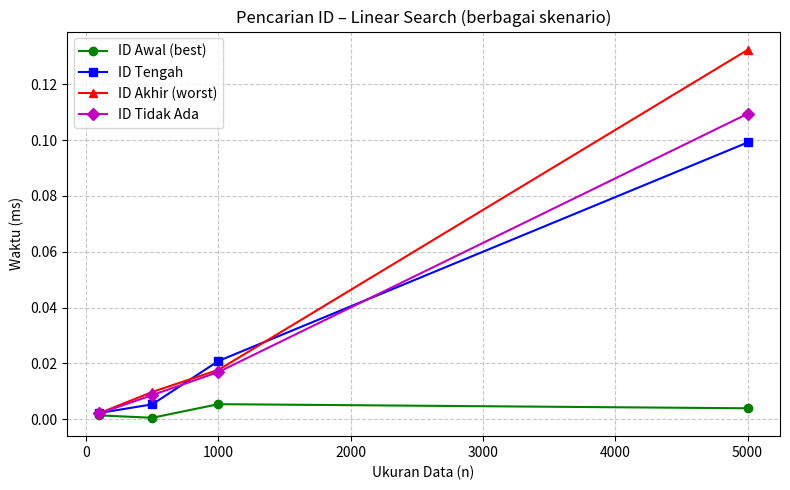
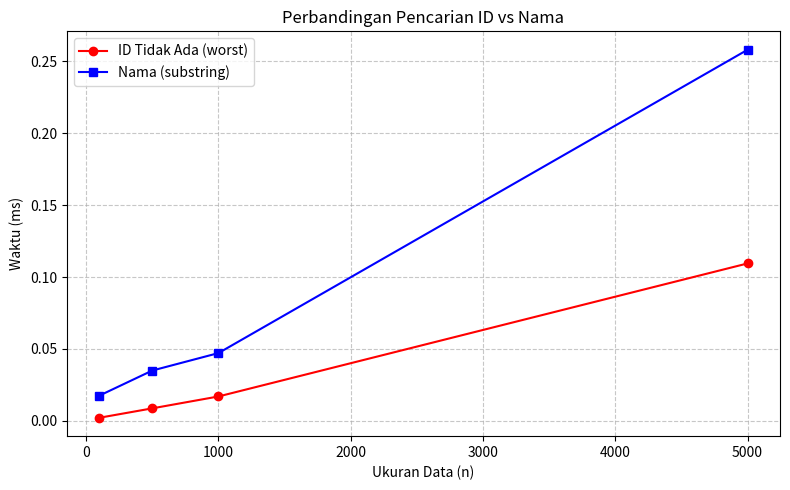

These charts were generated, in order, by the following Python code:
# Nama : Evan Galang Wiryanto
# NIM  : 3337250146
# Kelas : A
# Mata Kuliah : Struktur Data

print("=" * 65)
print("Studi Kasus: Sistem Pencarian Inventaris Toko Elektronik")
print("=" * 65)

import time
import random
import matplotlib.pyplot as plt

Kategori = ["Elektronik", "Aksesoris", "Penyimpanan", "Lainnya"]
Nama_Produk = [
    "Laptop", "Mouse", "Keyboard", "Monitor", "SSD", "RAM",
    "GPU", "Headset", "Webcam", "Speaker", "HDD", "Flash Disk",
    "Router", "UPS", "Power Bank", "Printer", "Scanner", "Joystick"
]

def generate_products(n):
    """Membangkitkan n produk dengan ID format P001, P002, ..."""
    products = []
    for i in range(1, n + 1):
        products.append({
            "id": f"P{i:03d}",
            "nama": f"{random.choice(Nama_Produk)} {random.randint(1, 99)}",
            "kategori": random.choice(Kategori),
            "harga": random.randint(10_000, 20_000_000),
            "terjual": random.randint(0, 1000)
        })
    return products

def cari_produk_id(products, target_id):
    """Pencarian berdasarkan ID (linear)."""
    for p in products:
        if p["id"] == target_id:
            return p
    return None

def cari_produk_nama(products, keyword):
    """Pencarian berdasarkan nama (substring, case insensitive)."""
    kw = keyword.lower()
    return [p for p in products if kw in p["nama"].lower()]

def ukur_waktu(func, *args):
    """Mengembalikan waktu eksekusi (detik)."""
    start = time.perf_counter()
    func(*args)
    return time.perf_counter() - start

ukuran_list = [100, 500, 1000, 5000]
keyword = "Laptop"

waktu_id_awal, waktu_id_tengah, waktu_id_akhir, waktu_id_tidak = [], [], [], []
waktu_nama = []

print("\nPencarian Berdasarkan ID")
print("-" * 70)
print(f"{'Ukuran':>6} | {'ID Awal (s)':>11} | {'ID Tengah (s)':>12} | {'ID Akhir (s)':>11} | {'ID Tidak Ada (s)':>14}")
print("-" * 70)

for n in ukuran_list:
    products = generate_products(n)

    id_awal = "P001"
    id_tengah = f"P{n//2:03d}"
    id_akhir = f"P{n:03d}"
    id_tidak_ada = "P9999"

    t1 = ukur_waktu(cari_produk_id, products, id_awal)
    t2 = ukur_waktu(cari_produk_id, products, id_tengah)
    t3 = ukur_waktu(cari_produk_id, products, id_akhir)
    t4 = ukur_waktu(cari_produk_id, products, id_tidak_ada)

    waktu_id_awal.append(t1 * 1000)
    waktu_id_tengah.append(t2 * 1000)
    waktu_id_akhir.append(t3 * 1000)
    waktu_id_tidak.append(t4 * 1000)

    print(f"{n:>6} | {t1:>11.6f} | {t2:>12.6f} | {t3:>11.6f} | {t4:>14.6f}")

print("\nPencarian Berdasarkan Nama (substring)")
print("-" * 20)
print(f"{'Ukuran':>6} | {'Waktu (s)':>10}")
print("-" * 20)

for n in ukuran_list:
    products = generate_products(n)
    t = ukur_waktu(cari_produk_nama, products, keyword)
    waktu_nama.append(t * 1000)
    print(f"{n:>6} | {t:>10.6f}")

# Grafik 1: Pencarian ID (berbagai skenario)
plt.figure(figsize=(8, 5))
plt.plot(ukuran_list, waktu_id_awal, 'g-o', label='ID Awal (best)')
plt.plot(ukuran_list, waktu_id_tengah, 'b-s', label='ID Tengah')
plt.plot(ukuran_list, waktu_id_akhir, 'r-^', label='ID Akhir (worst)')
plt.plot(ukuran_list, waktu_id_tidak, 'm-D', label='ID Tidak Ada')
plt.xlabel('Ukuran Data (n)')
plt.ylabel('Waktu (ms)')
plt.title('Pencarian ID – Linear Search (berbagai skenario)')
plt.legend()
plt.grid(True, linestyle='--', alpha=0.7)
plt.tight_layout()
plt.savefig('grafik_pencarian_id.png', dpi=150)
plt.show()

# Grafik 2: ID (worst) vs Nama
plt.figure(figsize=(8, 5))
plt.plot(ukuran_list, waktu_id_tidak, 'r-o', label='ID Tidak Ada (worst)')
plt.plot(ukuran_list, waktu_nama, 'b-s', label='Nama (substring)')
plt.xlabel('Ukuran Data (n)')
plt.ylabel('Waktu (ms)')
plt.title('Perbandingan Pencarian ID vs Nama')
plt.legend()
plt.grid(True, linestyle='--', alpha=0.7)
plt.tight_layout()
plt.savefig('grafik_id_vs_nama.png', dpi=150)
plt.show()
